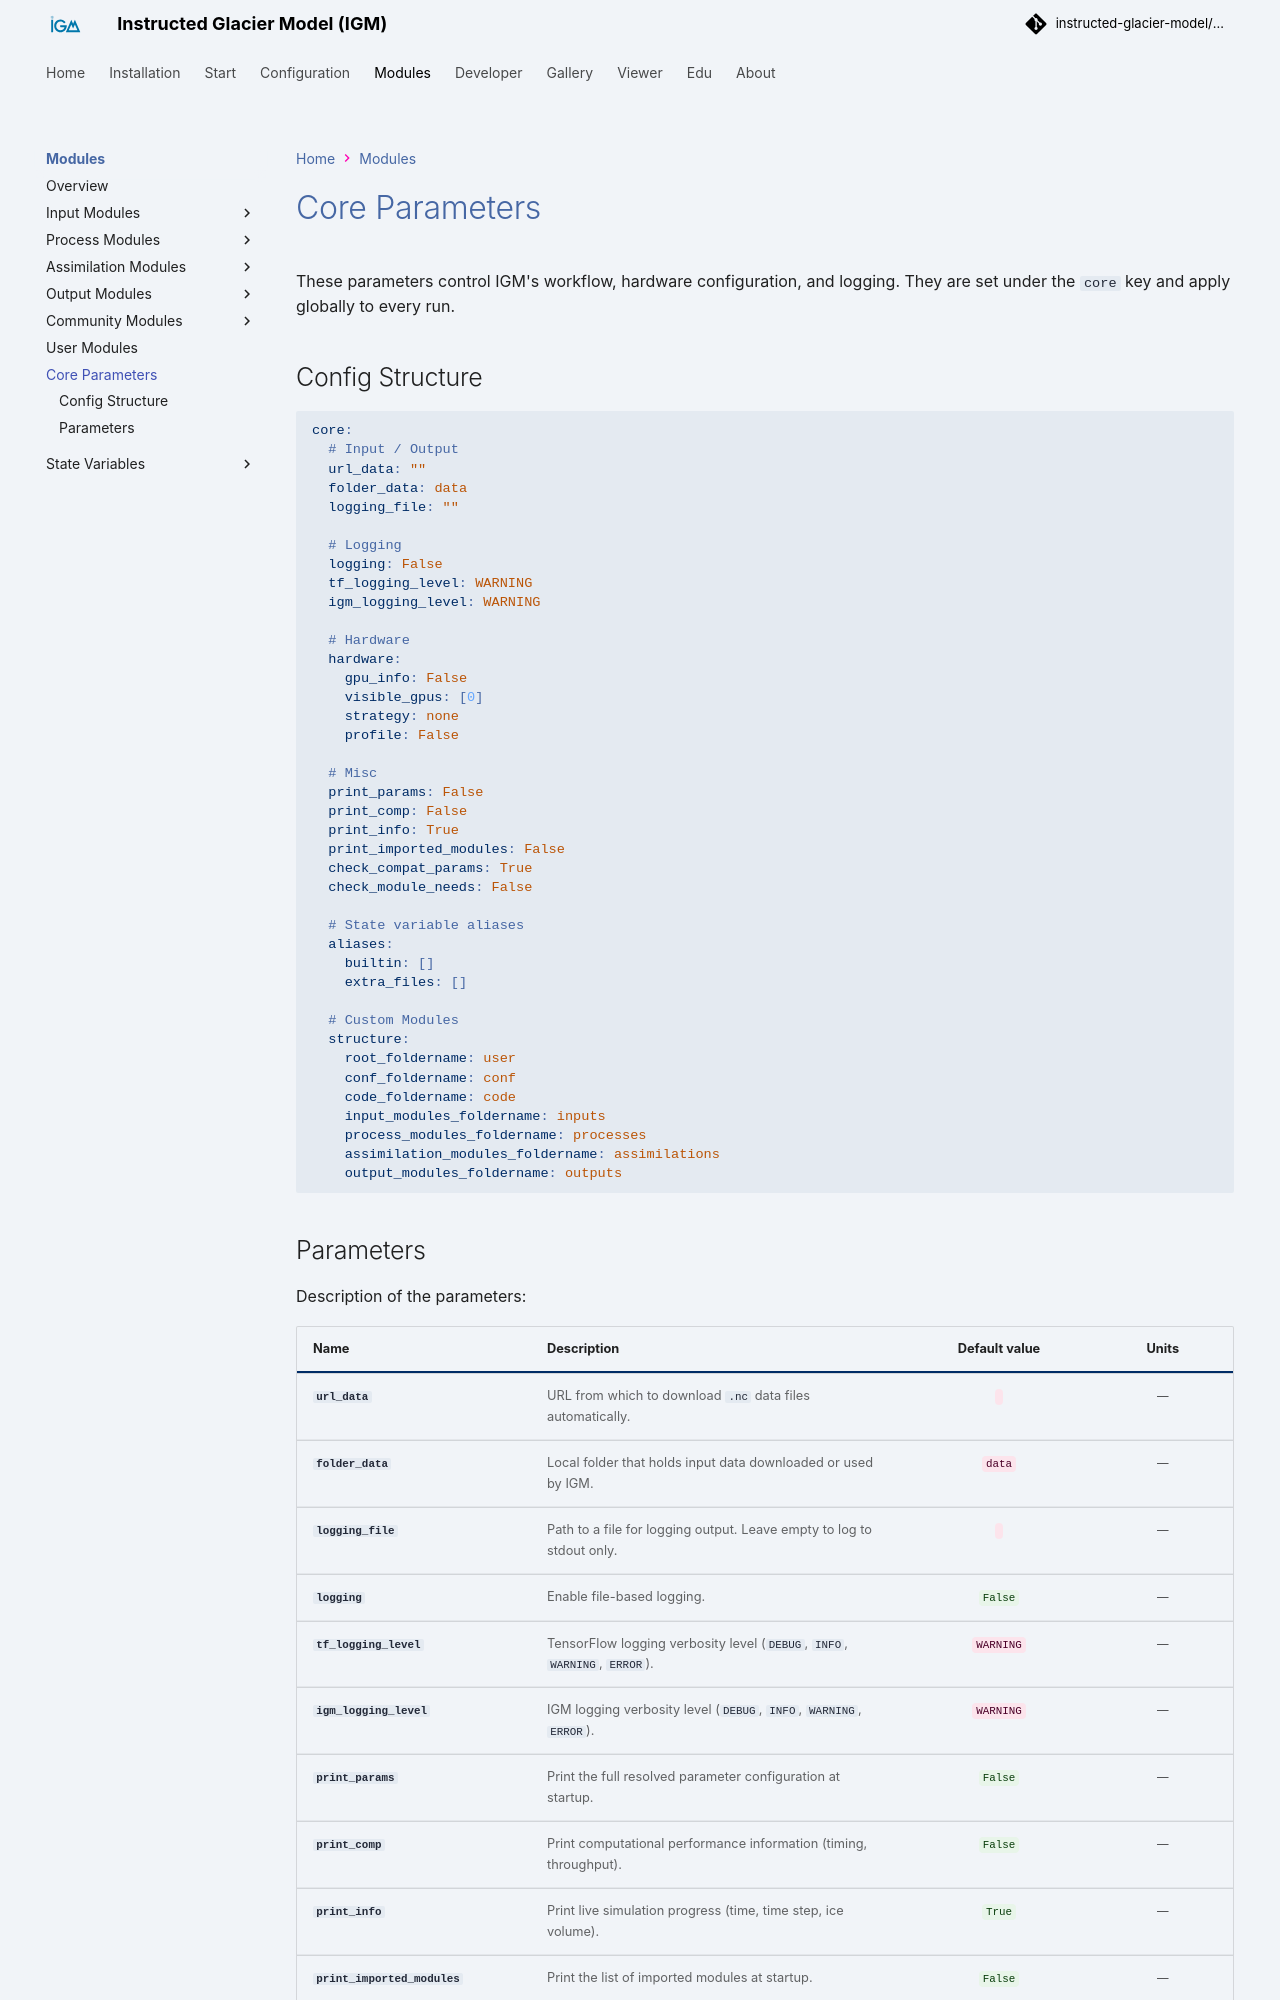

repository: instructed-glacier-model/igm-doc · page: latest/modules/core/index.html · generator: mkdocs

# Core Parameters

These parameters control IGM's workflow, hardware configuration, and logging. They are set under the `core` key and apply globally to every run.

## Config Structure

~~~yaml
{% include  "../../../igm/conf/core.yaml" %}
~~~
